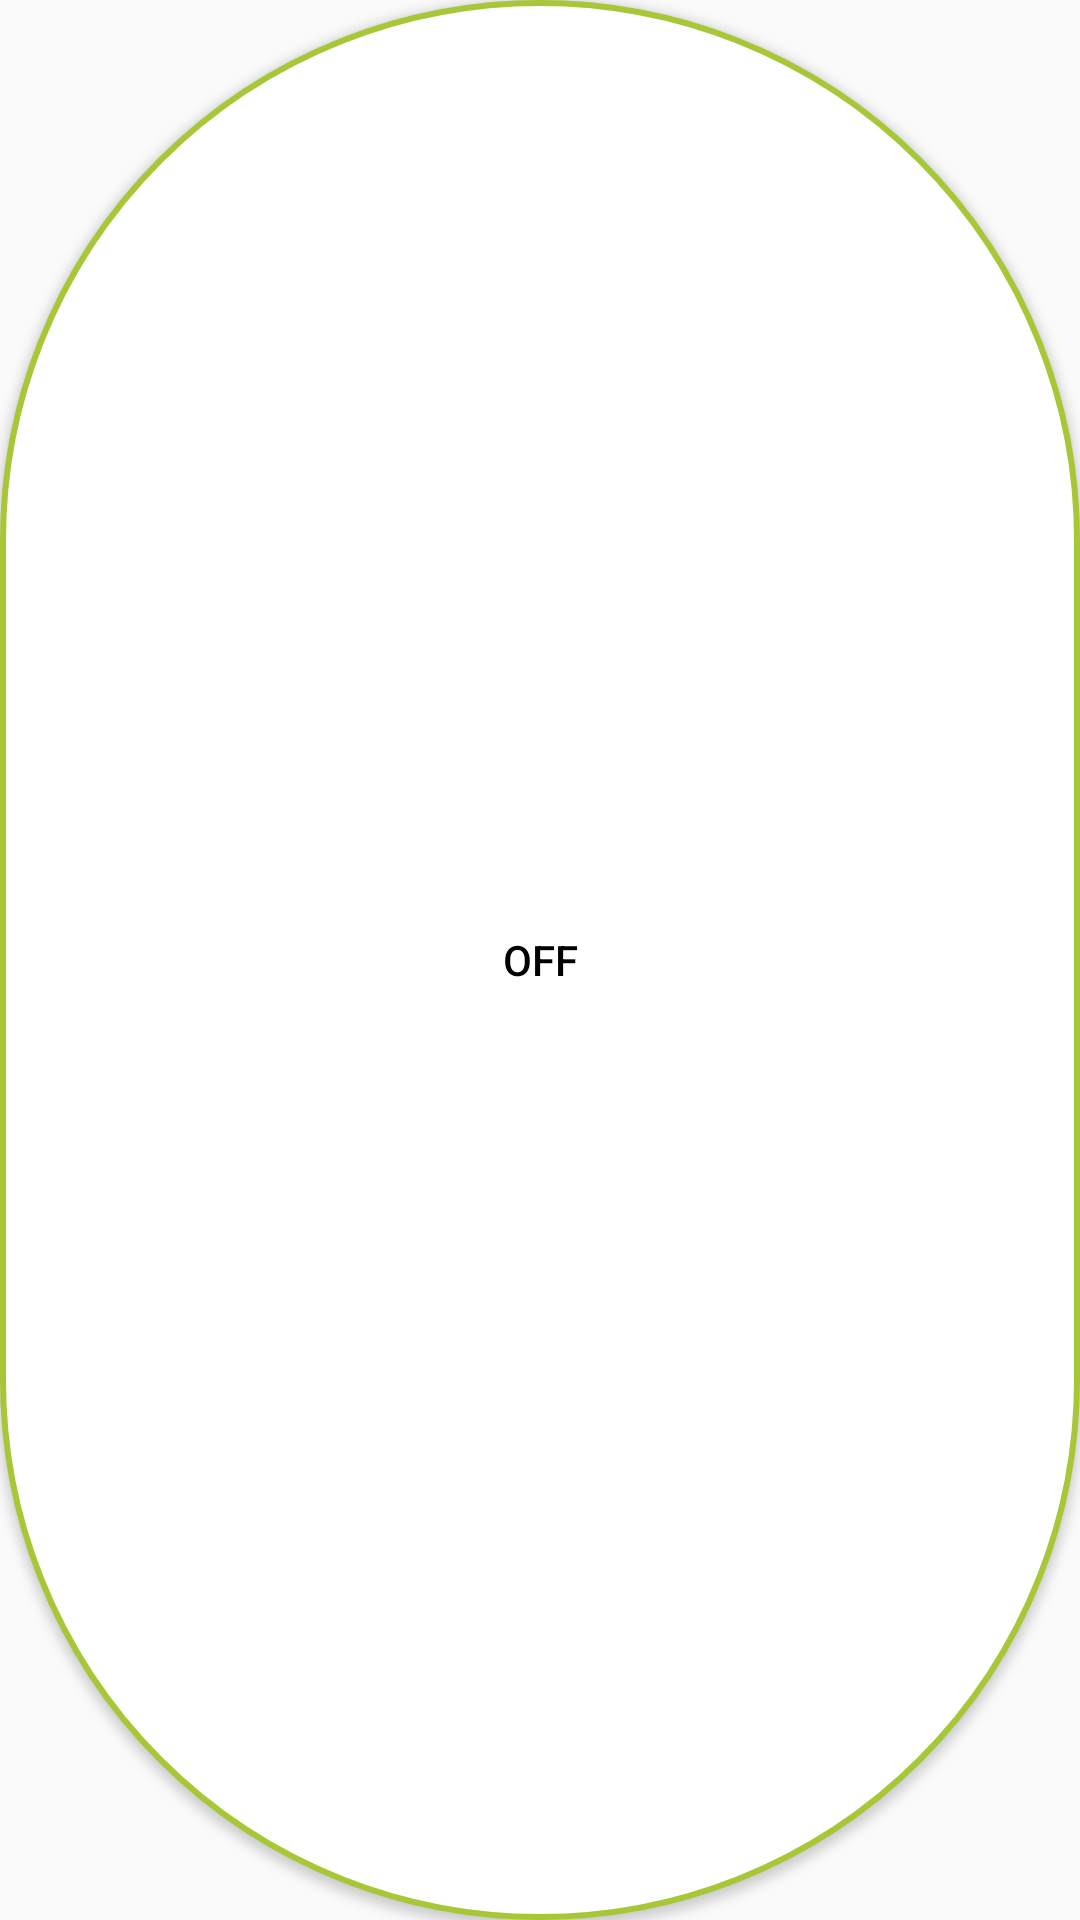

The Android layout XML behind this screen, and the referenced resources:
<!-- AndroidManifest.xml: application theme AppTheme -->
<!-- res/layout/layout.xml -->
<?xml version="1.0" encoding="utf-8"?>
<ToggleButton
    xmlns:android="http://schemas.android.com/apk/res/android"
    xmlns:tools="http://schemas.android.com/tools"
    android:id="@+id/button"
    android:layout_width="wrap_content"
    android:layout_height="wrap_content"
    android:textColor="@color/colorBlack"
    android:background="@drawable/toggle_background"
    tools:background="@drawable/toggle_background"
    />
<!-- resources referenced by this layout -->
<resources>
  <color name="colorBlack">#000000</color>
  <!-- drawable toggle_background (drawable) -->
  <selector xmlns:android="http://schemas.android.com/apk/res/android"
      xmlns:custom="http://schemas.android.com/apk/res/me.rishabhkhanna.customtogglebutton"
      >
      <item
          android:state_checked="false">
          <shape android:shape="rectangle">
              <corners android:radius="200dp" />
              <stroke android:width="2dp" android:color="#a8c737" />
              <solid android:color="@color/colorWhite" />
              
          </shape>
      </item>
      <item android:state_checked="true">
          <shape android:shape="rectangle">
              <corners android:radius="200dp" />
              <stroke android:width="2dp" android:color="#a8c737" />
              <solid android:color="#a8c737" />
              
          </shape>
      </item>
  </selector>
  <style name="AppTheme" parent="Theme.AppCompat.Light.NoActionBar">
          
          <item name="colorPrimary">@color/colorPrimary</item>
          <item name="colorPrimaryDark">@color/colorPrimaryDark</item>
          <item name="colorAccent">@color/colorAccent</item>
          <item name="colorControlNormal">@color/colorBlack</item>
          <item name="android:textColor">@color/colorBlack</item>
      </style>
  <color name="colorWhite">#ffffff</color>
  <color name="colorPrimary">#212121</color>
  <color name="colorPrimaryDark">#000000</color>
  <color name="colorAccent">#a8c737</color>
</resources>
